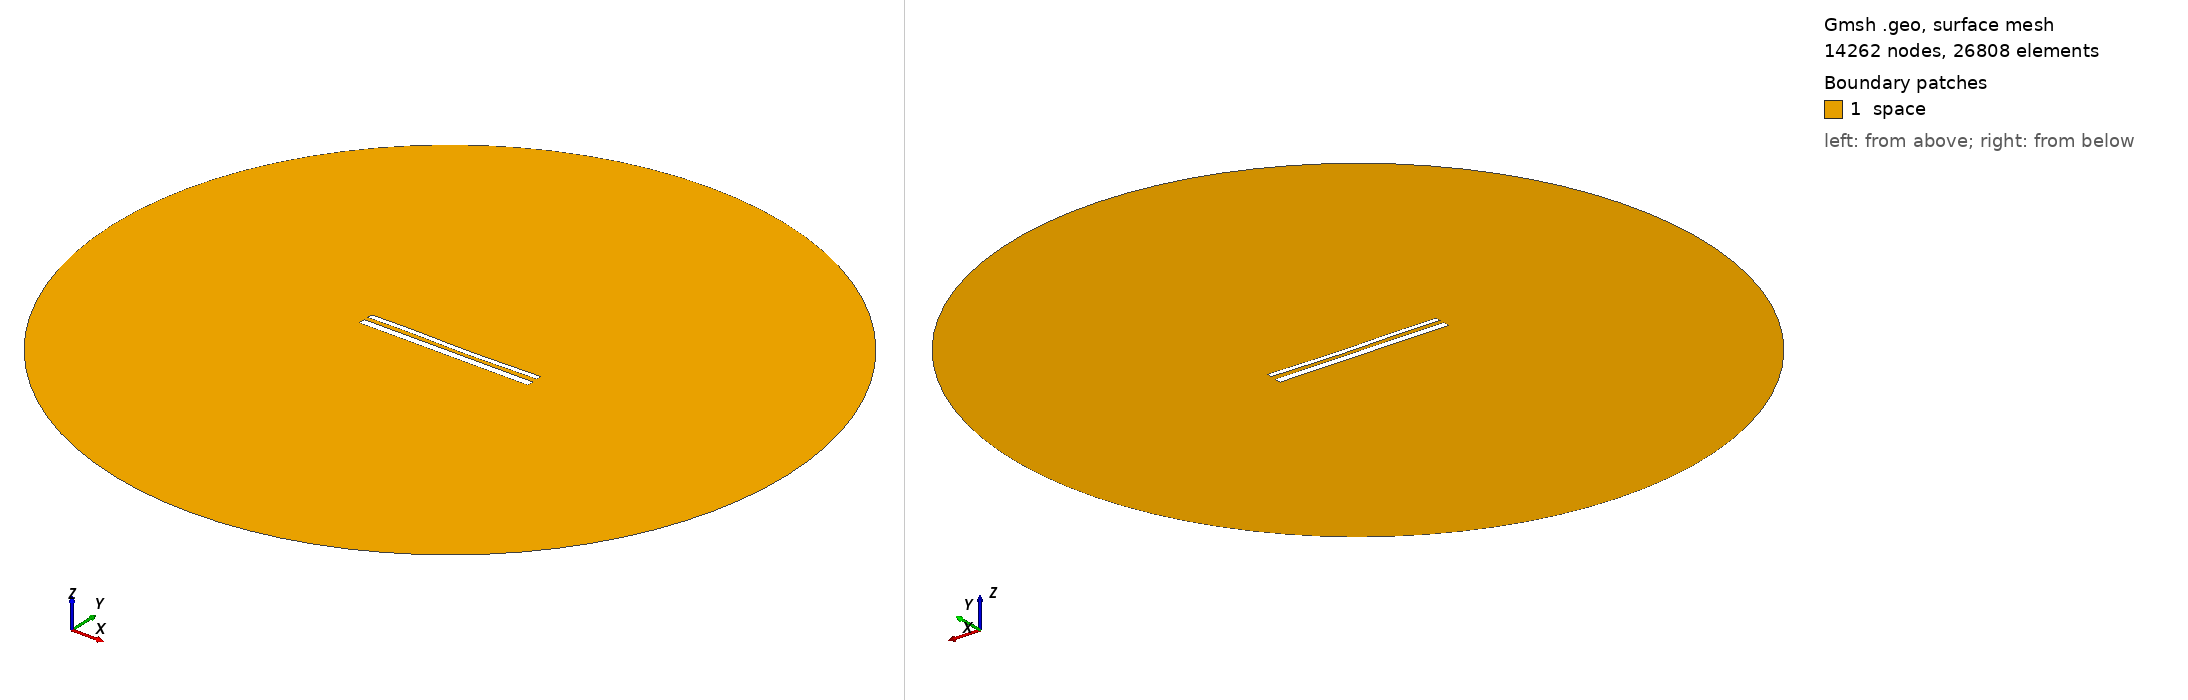

Gmsh geometry script, surface-meshed: 14262 nodes, 26808 surface elements. Boundary patches (legend numbers): 1 space. Left view from above one corner, right view from below the opposite corner. Legend entries are the model's physical surfaces. The drawing asked Gmsh for element sizes between 1% and 20% of the model's largest extent; the script's own settings can give other sizes.

=== 12274.geo (drawn) ===
//---------------------------------------
// Geometry kernel
//---------------------------------------

SetFactory("OpenCASCADE");



//---------------------------------------
// Parameters of the geometry
//---------------------------------------

// Overetch of the upper plate
overetch = 0.375;

// Distance between the plates
distance = 2.5;

// Discretization over the x axis (for the deformation)
nx = 50; 

// Length of the plate
L = 100 - overetch; 

// Number of modes
n = 4; 

// 1st mode coefficient
coeff(1) = 0.07499999999999998;
beta(1) = 0.596864 * 3.1415926535 / L;

// 2nd mode coefficient
coeff(2) = -0.15;
beta(2) = 1.49418 * 3.1415926535 / L;

// 3rd mode coefficient
coeff(3) = 0.15;
beta(3) = 2.50025 * 3.1415926535 / L;

// 4th mode coefficient
coeff(4) = 0.07499999999999998;
beta(4) = 3.49999 * 3.1415926535 / L;



//---------------------------------------
// Upper plate (deformed rectangle)
//---------------------------------------

// Coordiantes of the upper plate
xmin = -50;
xmax = 50 - overetch;

// Height of the upper plate
yheight = 4 - 2 * overetch;

// Indexes of the points
UpperID[] = {};
LowerID[] = {};
LeftID[] = {};
RightID[] = {};

// Point index
p = 1;

// Horizontal edges
For i In {1:nx}
    x = xmin + (i-1)*(xmax - xmin)/(nx-1);

    y_bottom = distance / 2 + overetch;
    For j In {1:n}
        C = (Cosh(beta(j)*L) + Cos(beta(j)*L)) / (Sinh(beta(j)*L) + Sin(beta(j)*L));
        y_bottom  = y_bottom + coeff(j) * (Cosh(beta(j)*(x+50)) - Cos(beta(j)*(x+50)) - C * (Sinh(beta(j)*(x+50)) - Sin(beta(j)*(x+50))));
    EndFor

    y_top = y_bottom + yheight;

    Point(p) = {x, y_top, 0, 1.0};
    UpperID[i] = p;
    p = p + 1;

    Point(p) = {x, y_bottom, 0, 1.0};
    LowerID[i] = p;
    p = p + 1;
EndFor

// Create point lists
UpperPts[] = {}; LowerPts[] = {};
For i In {1:nx}
  UpperPts[] += {UpperID[i]};
  LowerPts[] += {LowerID[i]};
EndFor

// Build splines
Spline(1) = {UpperPts[]};
Spline(2) = {LowerPts[]};
Line(3) = {LowerPts[nx-1], UpperPts[nx-1]};
Line(4) = {LowerPts[0], UpperPts[0]};

// Build the plane surface
Curve Loop(1) = {2, 3, -1, -4};
Plane Surface(1) = {1};



//---------------------------------------
// Lower plate (rectangle)
//---------------------------------------

// Vertices
Point(1001) = {-50, -1, 0, 1.0};
Point(1002) = { 50, -1, 0, 1.0};
Point(1003) = { 50,  -5, 0, 1.0};
Point(1004) = {-50,  -5, 0, 1.0};

// Edges
Line(5) = {1001, 1002};
Line(6) = {1002, 1003};
Line(7) = {1003, 1004};
Line(8) = {1004, 1001};

// Plane surface
Line Loop(2) = {5, 6, 7, 8};
Plane Surface(2) = {2}; 



//---------------------------------------
// Outer (fictious) boundary
//---------------------------------------

// Points
Point(1005) = {0, 0, 0};       // Center
Point(1006) = {200, 0, 0};     // Start point
Point(1007) = {0, 200, 0};     // 90 degrees
Point(1008) = {-200, 0, 0};    // 180 degrees
Point(1009) = {0, -200, 0};    // 270 degrees

// Circle arcs (each needs start, center, end)
Circle(9) = {1006, 1005, 1007};
Circle(10) = {1007, 1005, 1008};
Circle(11) = {1008, 1005, 1009};
Circle(12) = {1009, 1005, 1006};

// Plane surface for the entire domain
Curve Loop(3) = {9, 10, 11, 12};
Surface(3) = {3};

// Subtract the plates from the whole domain to obtain the actual domain where we want to solve the equations
BooleanDifference{ Surface{3}; Delete; }{ Surface{1}; Surface{2}; Delete; }




//---------------------------------------
// Transfinite Lines/Curves
//---------------------------------------

// Set the number of points on the boundaries
r = 7;

// Plates
Transfinite Curve {1, 2} = 50*r Using Progression 1;
Transfinite Curve {3, 4} = 2*r Using Progression 1;
Transfinite Line {5, 7} = 50*r Using Progression 1;
Transfinite Line {6, 8} = 2*r Using Progression 1;

// Outer boundary
Transfinite Line {9, 10, 11, 12} = 20 Using Progression 1;



//---------------------------------------
// Physical groups
//---------------------------------------                

// Physical curves (boundaries)
Physical Line("force_segment", 10) = {2};
Physical Line("upper_plate", 11) = {1, 3, 4};
Physical Line("lower_plate", 12) = {5, 6, 7, 8};
Physical Line("boundary", 20) = {9, 10, 11, 12};

// Physical Surfaces
Physical Surface("space", 30) = {3};



//---------------------------------------
// 6. Generate the Mesh
//---------------------------------------

// 2D mesh generation
Mesh 2;
